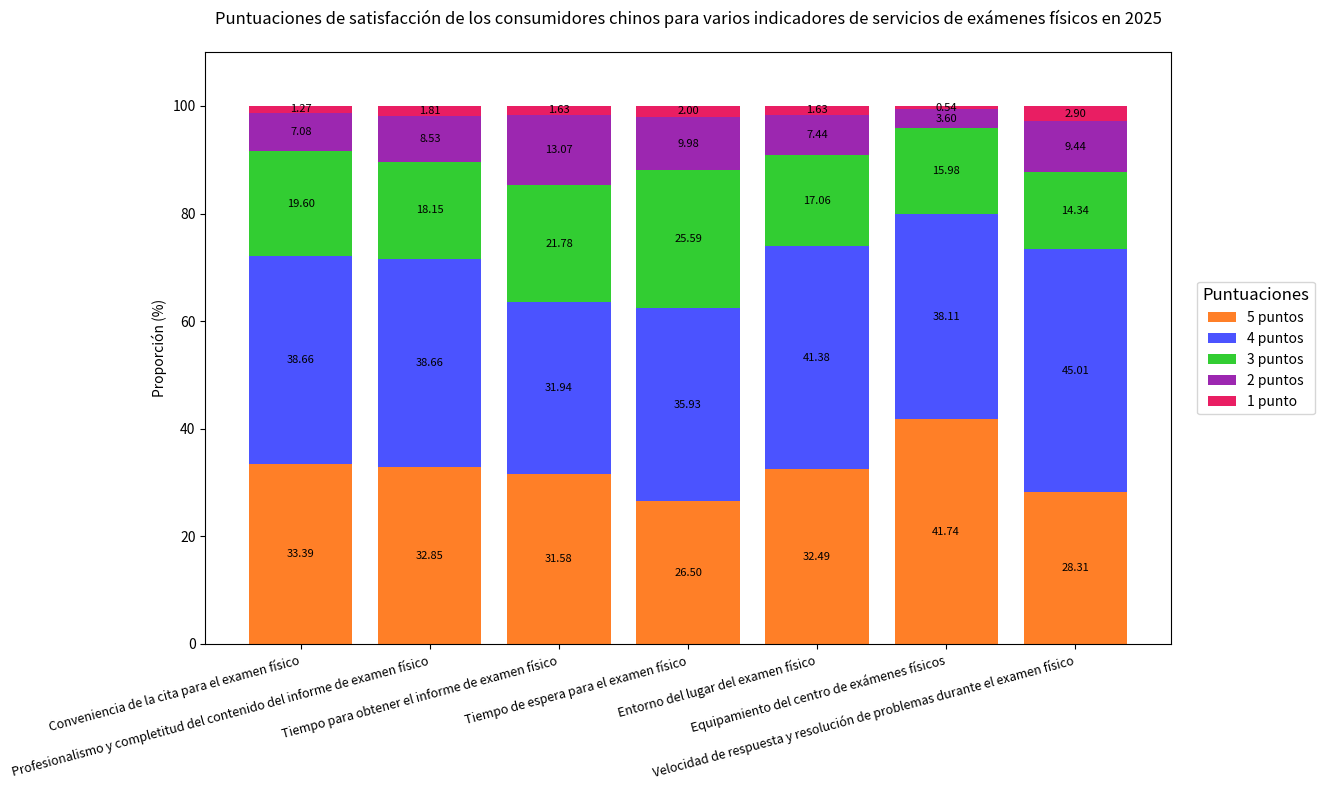

The matplotlib source for this figure:
import matplotlib.pyplot as plt
import numpy as np

# Indicadores de servicios de exámenes físicos
indicadores = ["Conveniencia de la cita para el examen físico", "Profesionalismo y completitud del contenido del informe de examen físico", "Tiempo para obtener el informe de examen físico", 
              "Tiempo de espera para el examen físico", "Entorno del lugar del examen físico", "Equipamiento del centro de exámenes físicos", "Velocidad de respuesta y resolución de problemas durante el examen físico"]
# Proporciones de cada puntuación (5 puntos, 4 puntos, 3 puntos, 2 puntos, 1 punto), en el orden de los indicadores, cada indicador corresponde a una sublista
datos = np.array([
    [33.39, 38.66, 19.60, 7.08, 1.27],
    [32.85, 38.66, 18.15, 8.53, 1.81],
    [31.58, 31.94, 21.78, 13.07, 1.63],
    [26.50, 35.93, 25.59, 9.98, 2.00],
    [32.49, 41.38, 17.06, 7.44, 1.63],
    [41.74, 38.11, 15.98, 3.60, 0.54],
    [28.31, 45.01, 14.34, 9.44, 2.90]
])
# Colores correspondientes a las puntuaciones
colores = ['#FF7F27', '#4B53FF', '#32CD32', '#9C27B0', '#E91E63']
puntuaciones = ["5 puntos", "4 puntos", "3 puntos", "2 puntos", "1 punto"]

fig, ax = plt.subplots(figsize=(14, 8))  # 适当增大宽度以容纳外侧图例
base = np.zeros(len(indicadores))

for i in range(datos.shape[1]):
    ax.bar(indicadores, datos[:, i], bottom=base, color=colores[i], label=puntuaciones[i])
    # Agregar anotaciones numéricas en el centro de cada bloque apilado
    for j in range(len(indicadores)):
        ax.text(j, base[j] + datos[j, i] / 2, f'{datos[j, i]:.2f}', 
                ha='center', va='center', fontsize=8)
    base += datos[:, i]

ax.set_ylabel('Proporción (%)', fontsize=10)
ax.set_title('Puntuaciones de satisfacción de los consumidores chinos para varios indicadores de servicios de exámenes físicos en 2025', fontsize=12, pad=20)

# 将图例放在右侧外侧
ax.legend(
    loc='center left',  # 图例自身的锚点为左中部
    bbox_to_anchor=(1.02, 0.5),  # 锚点位置：右侧边界外2%宽度，垂直居中
    fontsize=10,
    title="Puntuaciones",  # 图例标题
    title_fontsize=12
)

plt.xticks(rotation=15, ha='right', fontsize=9)  # 适当减小x轴标签字体
plt.ylim(0, 110)  # 预留顶部空间避免标注溢出
plt.tight_layout()
plt.subplots_adjust(right=0.82)  # 调整右侧边距，为图例留出空间
plt.show()
